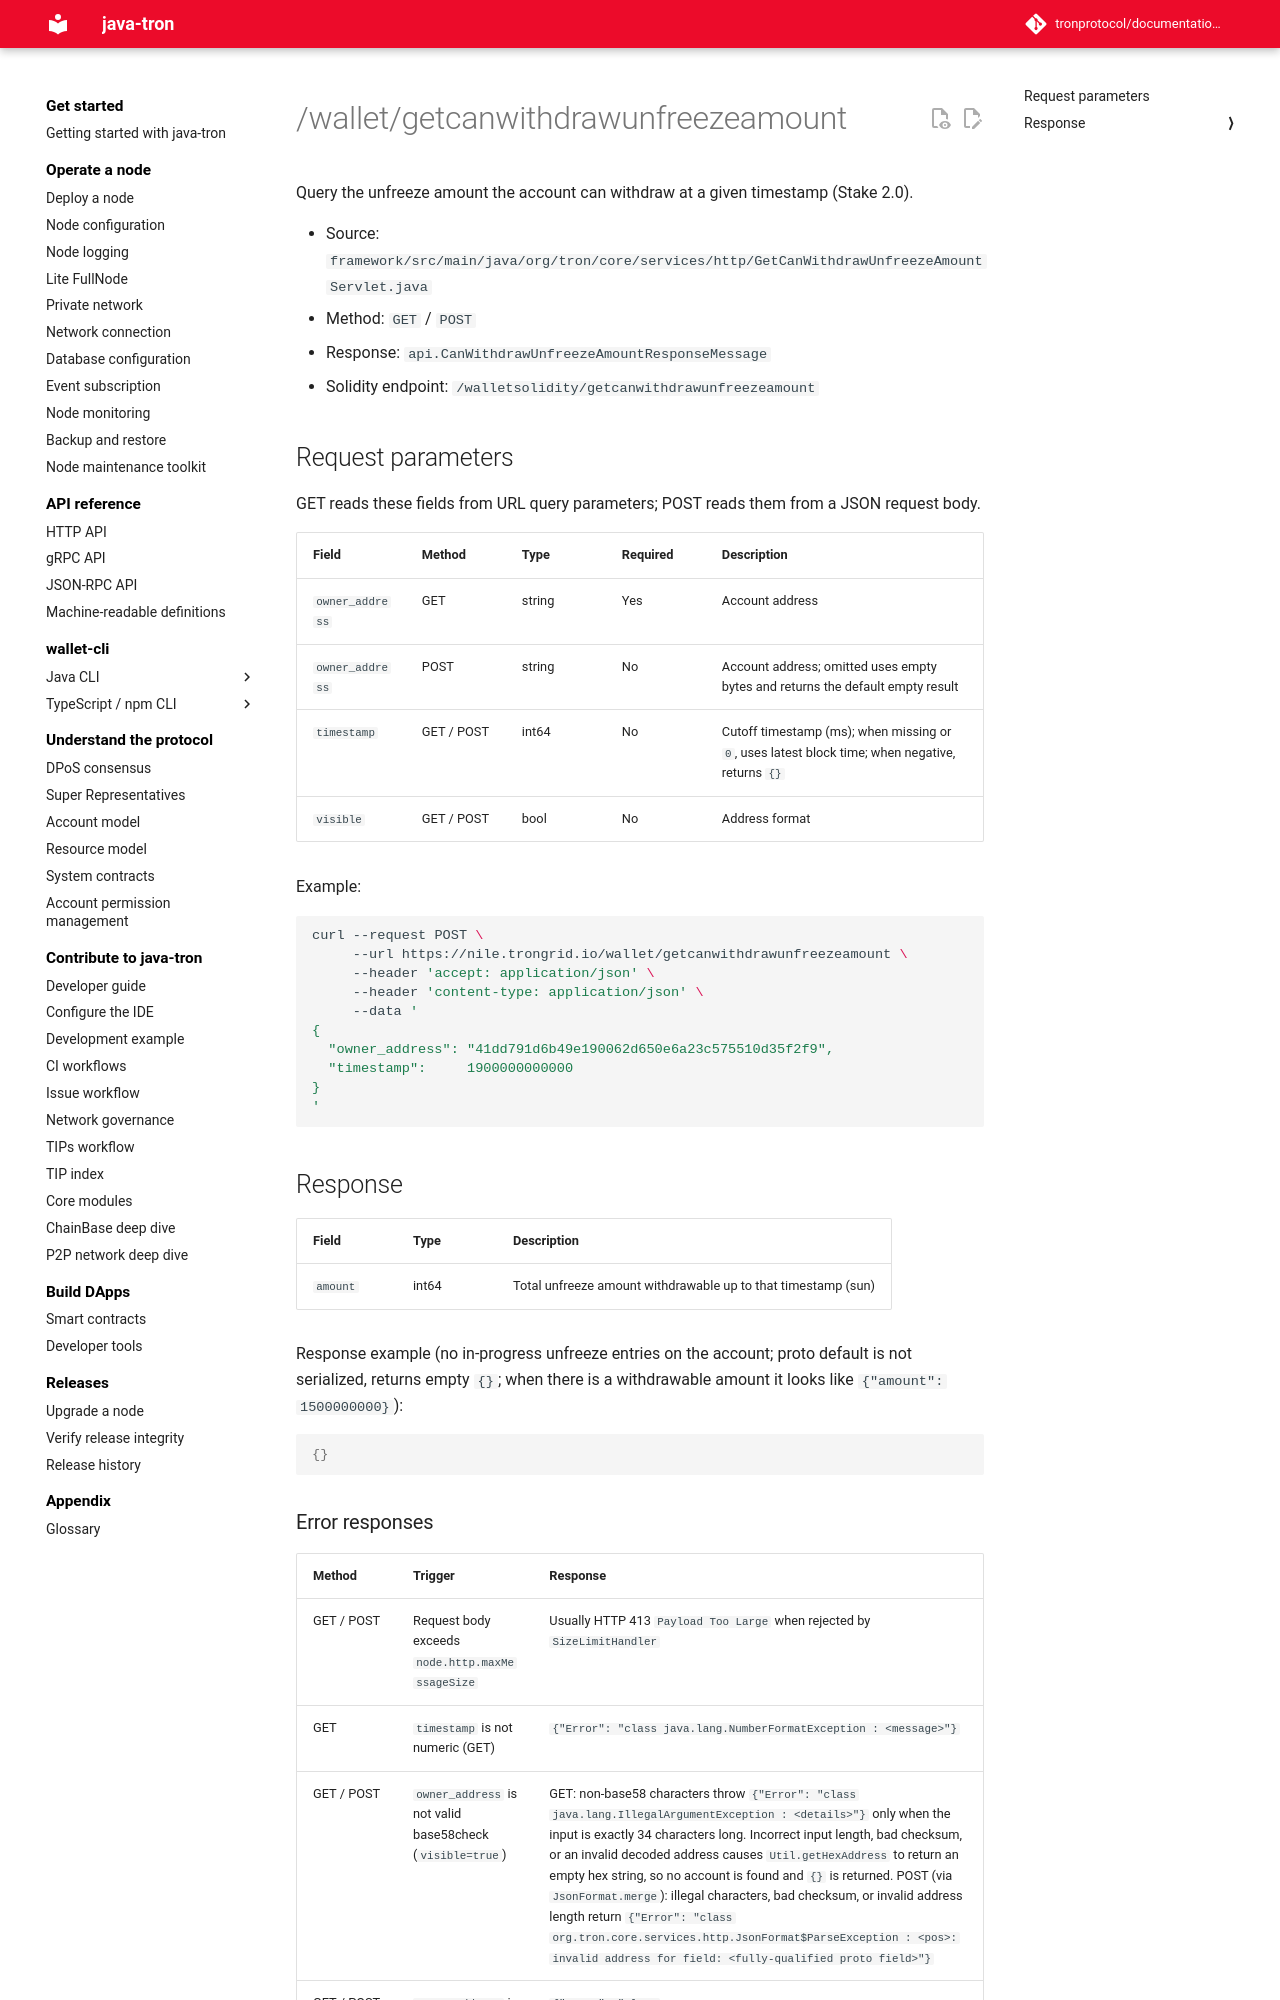

repository: tronprotocol/documentation-en · page: api/http/stake-v2/getcanwithdrawunfreezeamount/index.html · generator: mkdocs

# /wallet/getcanwithdrawunfreezeamount

Query the unfreeze amount the account can withdraw at a given timestamp (Stake 2.0).

- Source: `framework/src/main/java/org/tron/core/services/http/GetCanWithdrawUnfreezeAmountServlet.java`
- Method: `GET` / `POST`
- Response: `api.CanWithdrawUnfreezeAmountResponseMessage`
- Solidity endpoint: `/walletsolidity/getcanwithdrawunfreezeamount`

## Request parameters

GET reads these fields from URL query parameters; POST reads them from a JSON request body.

| Field | Method | Type | Required | Description |
|---|---|---|---|---|
| `owner_address` | GET | string | Yes | Account address |
| `owner_address` | POST | string | No | Account address; omitted uses empty bytes and returns the default empty result |
| `timestamp` | GET / POST | int64 | No | Cutoff timestamp (ms); when missing or `0`, uses latest block time; when negative, returns `{}` |
| `visible` | GET / POST | bool | No | Address format |

Example:

```bash
curl --request POST \
     --url https://nile.trongrid.io/wallet/getcanwithdrawunfreezeamount \
     --header 'accept: application/json' \
     --header 'content-type: application/json' \
     --data '
{
  "owner_address": "41dd791d6b49e190062d650e6a23c575510d35f2f9",
  "timestamp":     1900000000000
}
'
```
## Response

| Field | Type | Description |
|---|---|---|
| `amount` | int64 | Total unfreeze amount withdrawable up to that timestamp (sun) |

Response example (no in-progress unfreeze entries on the account; proto default is not serialized, returns empty `{}`; when there is a withdrawable amount it looks like `{"amount": 1500000000}`):

```json
{}
```
